Image classification data set "Augmented" (Leo-Thomas/K-Pipelines on GitHub). Class labels (2): corrosion, no corrosion.

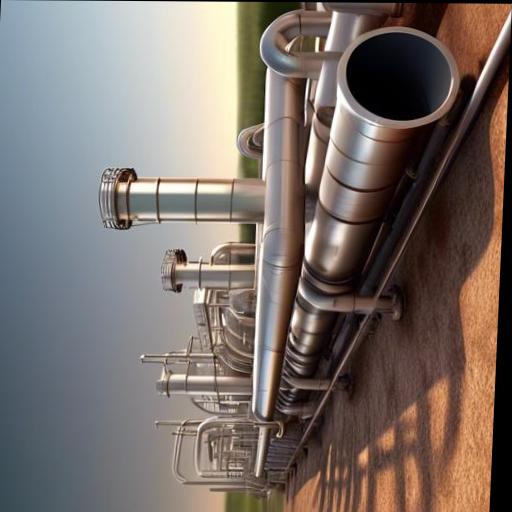
Label: no corrosion

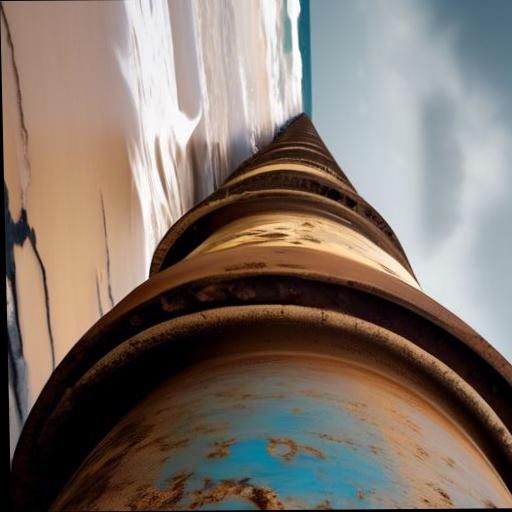
Label: corrosion

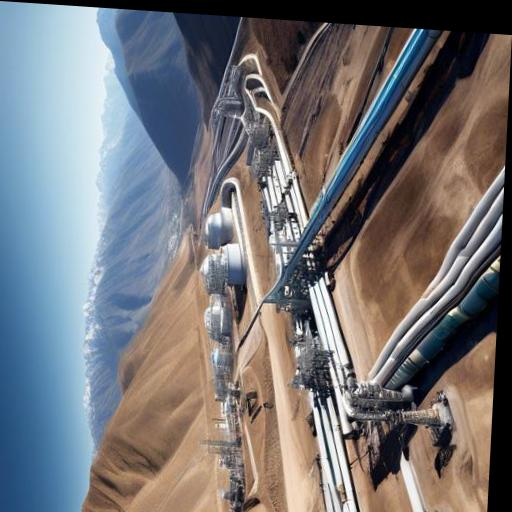
Label: no corrosion

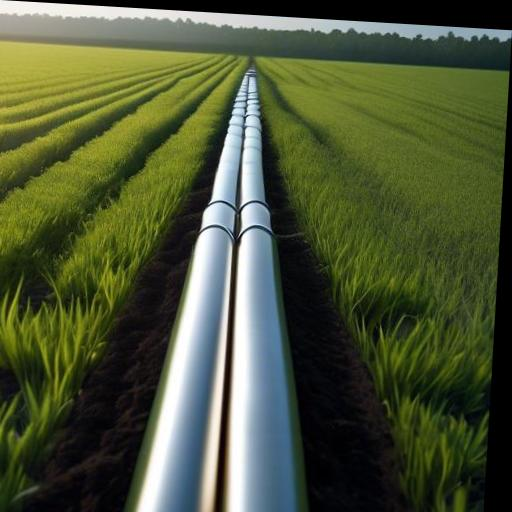
Label: no corrosion

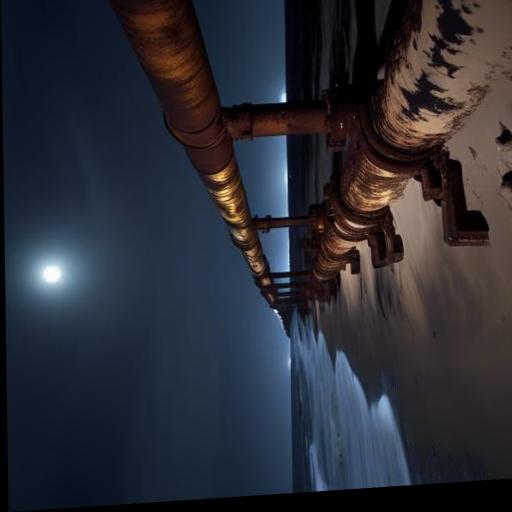
Label: corrosion

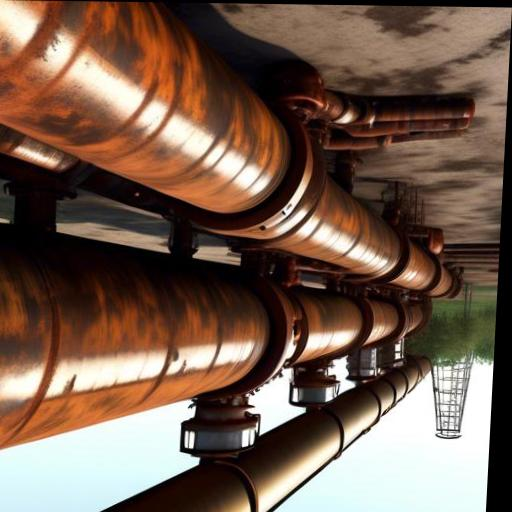
Label: corrosion
